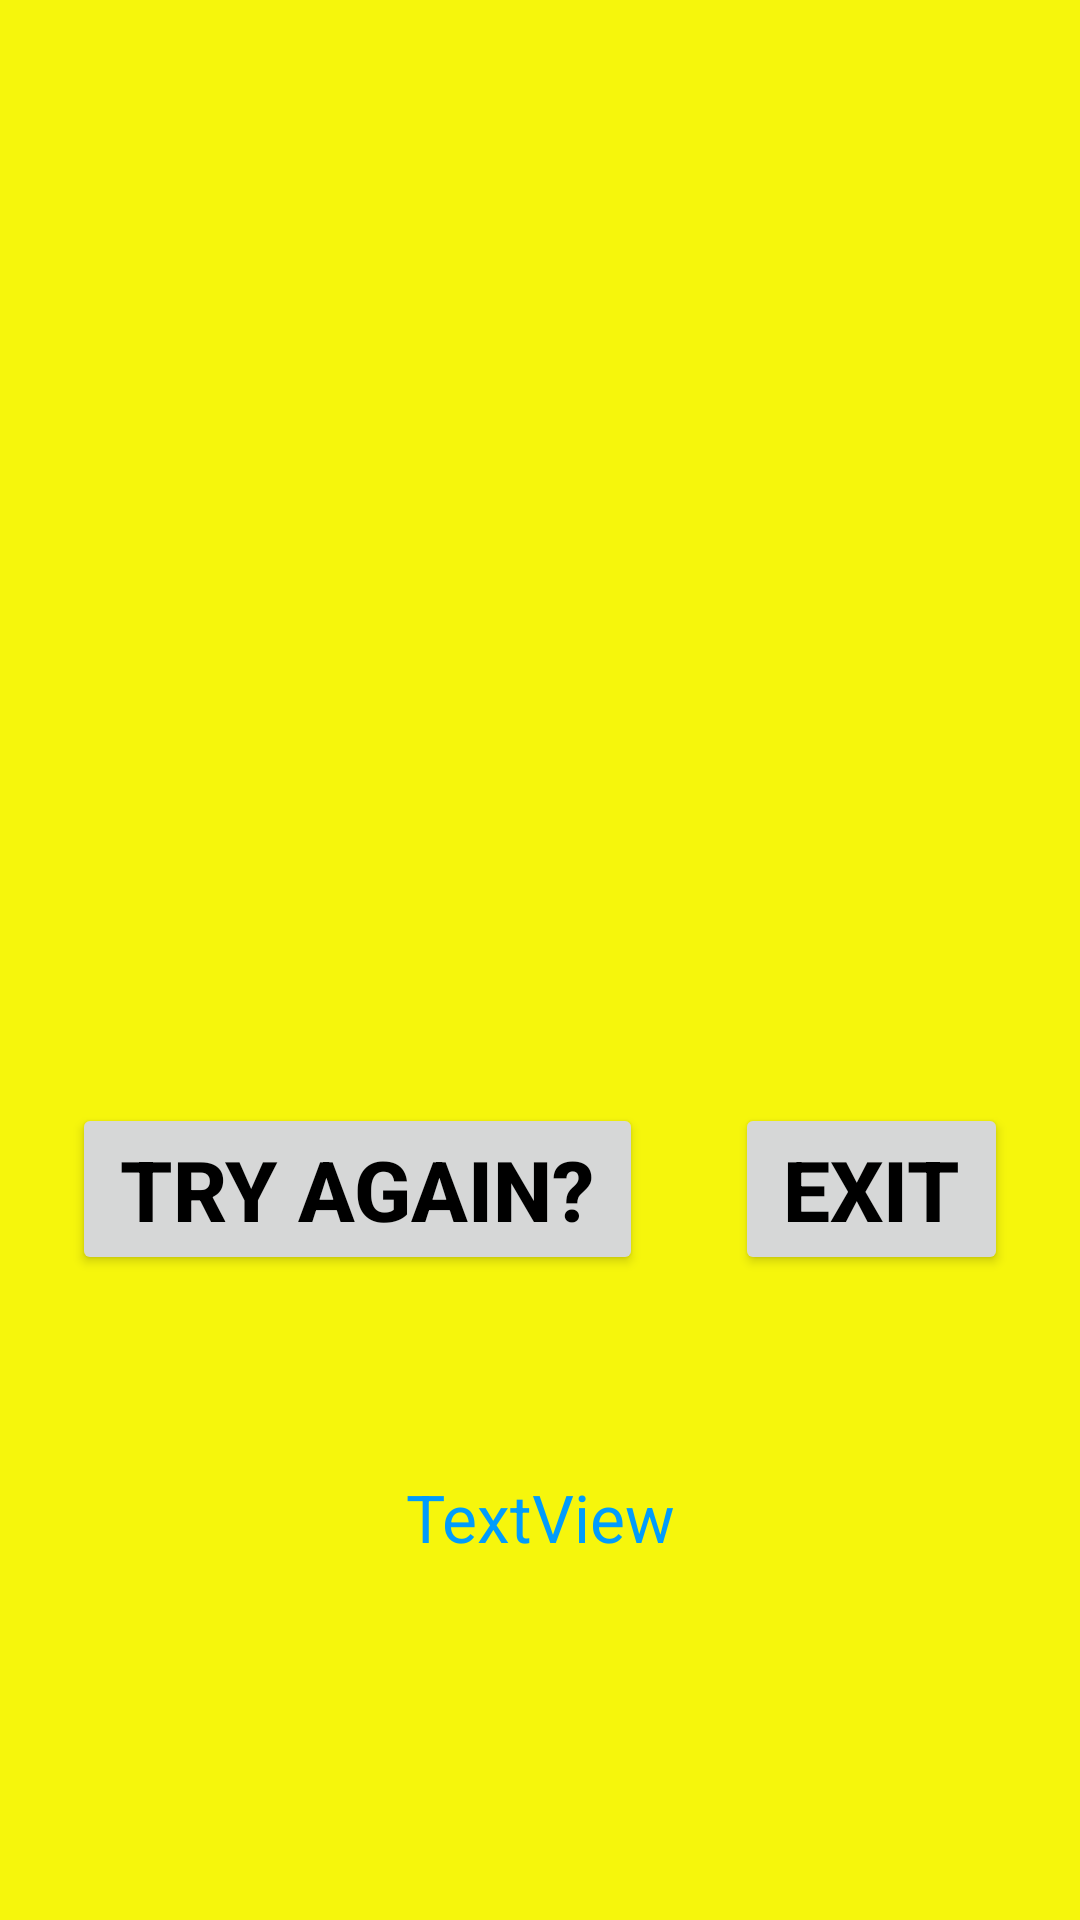

Here is an Android app screen rendered from its layout file. Give the layout XML and the strings, colors and styles it references.
<!-- AndroidManifest.xml: application theme AppTheme -->
<!-- res/layout/fragment_game_over.xml -->
<?xml version="1.0" encoding="utf-8"?>
<layout xmlns:android="http://schemas.android.com/apk/res/android"
    xmlns:app="http://schemas.android.com/apk/res-auto"
    xmlns:tools="http://schemas.android.com/tools"
    tools:context="com.example.android.navigation.GameOverFragment">

    <androidx.constraintlayout.widget.ConstraintLayout
        android:id="@+id/gameOverConstraintLayout"
        android:layout_width="match_parent"
        android:layout_height="match_parent"
        android:background="@color/gameOverBackground">

        <Button
            android:id="@+id/exitButtonOver"
            style="@style/ButtonStyle"
            android:layout_width="wrap_content"
            android:layout_height="wrap_content"
            android:layout_marginTop="60dp"
            android:layout_marginEnd="24dp"
            android:layout_marginBottom="216dp"
            android:paddingStart="@dimen/button_padding"
            android:paddingEnd="@dimen/button_padding"
            android:text="@string/exit"
            android:textColor="?colorAccent"
            android:textSize="@dimen/button_text_size"
            android:textStyle="bold"
            app:layout_constraintBottom_toBottomOf="parent"
            app:layout_constraintEnd_toEndOf="parent"
            app:layout_constraintTop_toBottomOf="@+id/tryAgainImage"
            app:layout_constraintVertical_bias="0.59" />

        <ImageView
            android:id="@+id/tryAgainImage"
            android:layout_width="398dp"
            android:layout_height="285dp"
            android:layout_marginStart="@dimen/horizontal_margin"
            android:layout_marginEnd="@dimen/horizontal_margin"
            android:scaleType="fitCenter"
            app:layout_constraintBottom_toBottomOf="parent"
            app:layout_constraintEnd_toEndOf="parent"
            app:layout_constraintStart_toStartOf="parent"
            app:layout_constraintTop_toTopOf="parent"
            app:layout_constraintVertical_bias="0.067"
            app:layout_constraintVertical_chainStyle="packed"
            app:srcCompat="@drawable/try_again" />

        <Button
            android:id="@+id/tryAgainButton"
            style="@style/ButtonStyle"
            android:layout_width="wrap_content"
            android:layout_height="wrap_content"
            android:layout_marginStart="24dp"
            android:layout_marginTop="60dp"
            android:layout_marginBottom="216dp"
            android:paddingStart="@dimen/button_padding"
            android:paddingEnd="@dimen/button_padding"
            android:text="@string/try_again"
            android:textColor="?colorAccent"
            android:textSize="@dimen/button_text_size"
            android:textStyle="bold"
            app:layout_constraintBottom_toBottomOf="parent"
            app:layout_constraintStart_toStartOf="parent"
            app:layout_constraintTop_toBottomOf="@+id/tryAgainImage"
            app:layout_constraintVertical_bias="0.59" />

        <TextView
            android:id="@+id/tvAciertos"
            style="@style/TextStyle"
            android:layout_width="wrap_content"
            android:layout_height="wrap_content"
            android:text="TextView"
            app:layout_constraintBottom_toBottomOf="parent"
            app:layout_constraintEnd_toEndOf="parent"
            app:layout_constraintStart_toStartOf="parent"
            app:layout_constraintTop_toBottomOf="@+id/tryAgainButton"
            app:layout_constraintVertical_bias="0.356" />

    </androidx.constraintlayout.widget.ConstraintLayout>
</layout>
<!-- resources referenced by this layout -->
<resources>
  <color name="gameOverBackground">#F6F60C</color>
  <dimen name="button_padding">16dp</dimen>
  <dimen name="button_text_size">28sp</dimen>
  <dimen name="horizontal_margin">8dp</dimen>
  <string name="exit">Exit</string>
  <string name="try_again">Try Again?</string>
  <style name="ButtonStyle">
          <item name="android:layout_width">wrap_content</item>
          <item name="android:layout_height">wrap_content</item>
          <item name="android:layout_marginStart">30dp</item>
          <item name="android:layout_marginTop">16dp</item>
          <item name="android:textSize">@dimen/button_text_size</item>
      </style>
  <style name="TextStyle">
          <item name="android:textAppearance">@style/TextAppearance.AppCompat.Large</item>
          <item name="android:textColor">@color/colorPrimary</item>
      </style>
  <style name="AppTheme" parent="Theme.AppCompat.Light.DarkActionBar">
          
          <item name="colorPrimary">@color/colorPrimary</item>
          <item name="colorPrimaryDark">@color/colorPrimaryDark</item>
          <item name="colorAccent">@color/colorAccent</item>
      </style>
  <color name="colorPrimary">#009CFC</color>
  <color name="colorPrimaryDark">#009CFC</color>
  <color name="colorAccent">#000000</color>
</resources>
